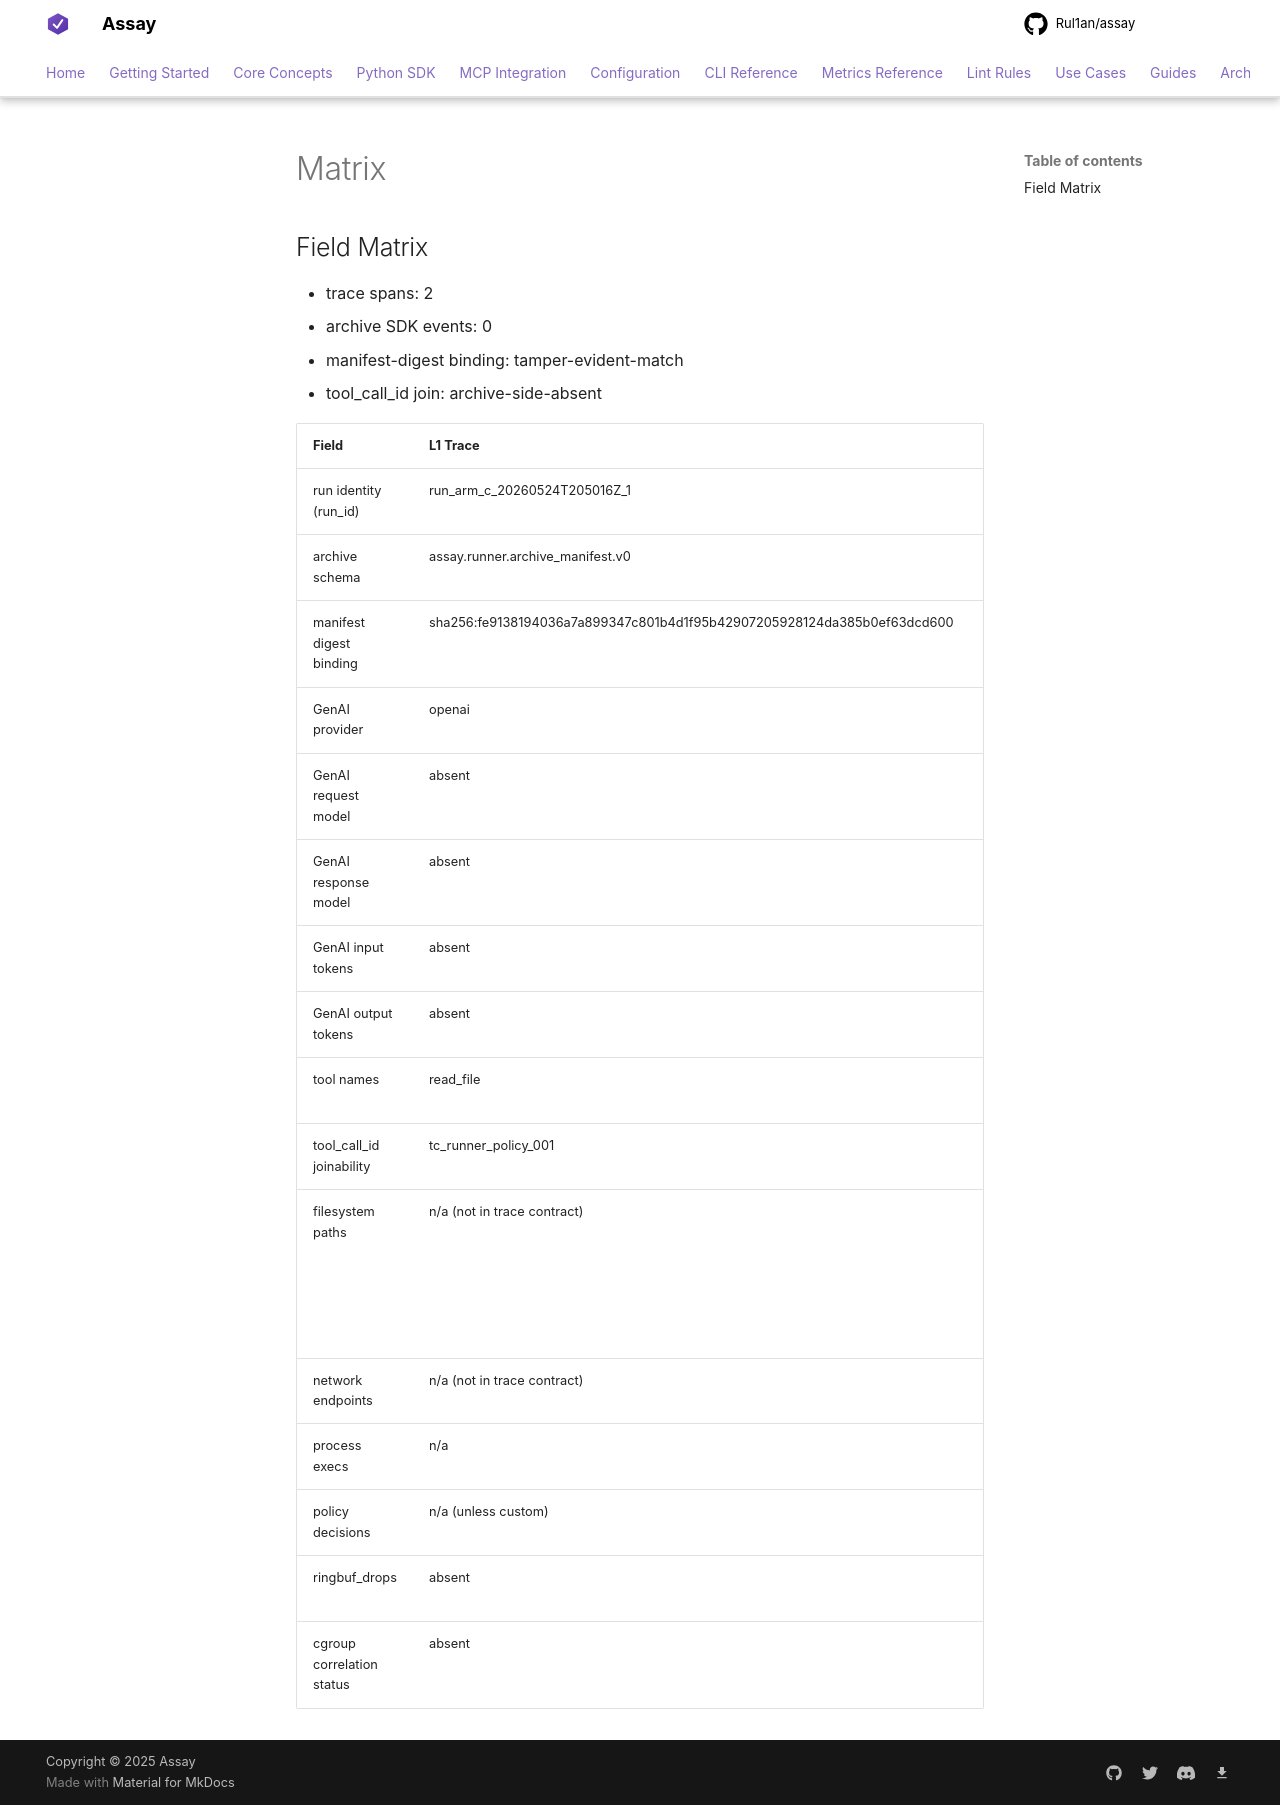

repository: Rul1an/assay · page: experiments/runner-vs-otel-2026-05/runs/v1-arm-c/run_arm_c_20260524T205016Z_1/matrix/index.html · generator: mkdocs

## Field Matrix

- trace spans: 2
- archive SDK events: 0
- manifest-digest binding: tamper-evident-match
- tool_call_id join: archive-side-absent

| Field | L1 Trace | L2 Archive | Join | Claim class | Notes |
|---|---|---|---|---|---|
| run identity (run_id) | run_arm_c_20260524T205016Z_1 | run_arm_c_20260524T205016Z_1 | assay.run.id | correlation |  |
| archive schema | assay.runner.archive_manifest.v0 | assay.runner.archive_manifest.v0 | assay.archive.schema | provenance |  |
| manifest digest binding | sha256:fe9138194036a7a899347c801b4d1f95b42907205928124da385b0ef63dcd600 | sha256:fe9138194036a7a899347c801b4d1f95b42907205928124da385b0ef63dcd600 | tamper-evident-match | tamper-evident binding |  |
| GenAI provider | openai | n/a (trace-side concept) | span | provenance |  |
| GenAI request model | absent | n/a | span | provenance |  |
| GenAI response model | absent | n/a | span | provenance |  |
| GenAI input tokens | absent | n/a (archive does not measure tokens) | span | cost/context |  |
| GenAI output tokens | absent | n/a | span | cost/context |  |
| tool names | read_file | absent | tool name | joinable behavior |  |
| tool_call_id joinability | tc_runner_policy_001 | absent | archive-side-absent | primary join key |  |
| filesystem paths | n/a (not in trace contract) | present | none | measured effect; bounded negative if health is clean | /opt/actions-runner/_work/assay/assay/arm-c-runs/run_arm_c_20260524T205016Z_1/trace.json, /opt/actions-runner/_work/assay/assay/arm-c-runs/run_arm_c_20260524T205016Z_1/workdir/openai-agents-input.txt, /opt/actions-runner/_work/assay/assay/docs/experiments/runner-vs-otel-2026-05/workload/dist/manifest-binding.js |
| network endpoints | n/a (not in trace contract) | empty | none | measured effect |  |
| process execs | n/a | empty | none | measured effect |  |
| policy decisions | n/a (unless custom) | empty | tool_call_id when present | enforcement |  |
| ringbuf_drops | absent | 0 | archive health | measurement integrity |  |
| cgroup correlation status | absent | clean | assay.runner.correlation_status | measurement integrity |  |
